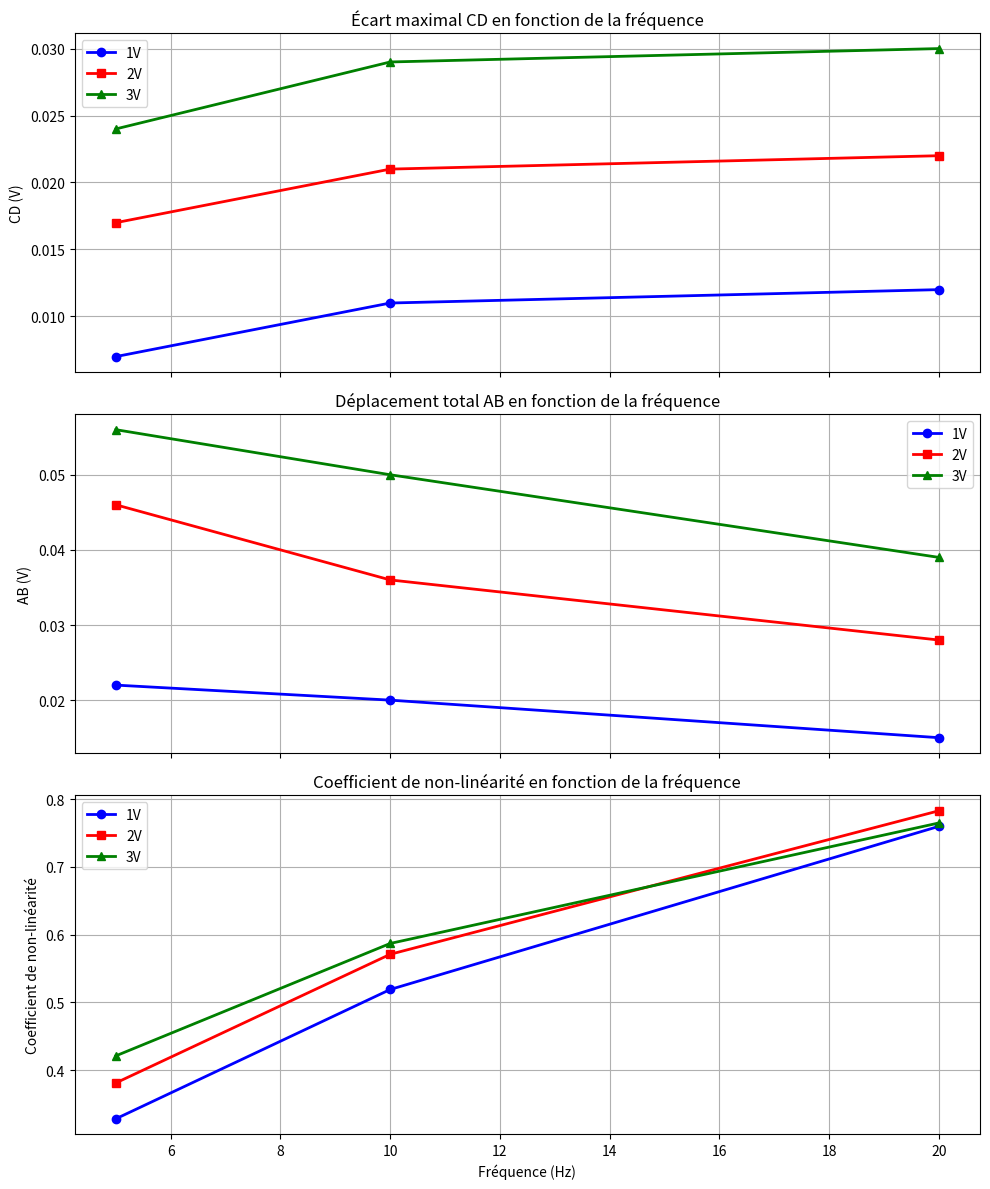

Write Python code to recreate this figure.
import numpy as np
import matplotlib.pyplot as plt

# ============================================================
# DONNÉES EXPÉRIMENTALES
# ============================================================
# Format : {tension: {"freq": [5, 10, 20], "CD": [...], "AB": [...], "coeff_nl": [...]}}
data = {
    "1V": {
        "freq": [5, 10, 20],
        "CD": [0.007, 0.011, 0.012],
        "AB": [0.022, 0.020, 0.015],
        "coeff_nl": [0.328, 0.519, 0.760]
    },
    "2V": {
        "freq": [5, 10, 20],
        "CD": [0.017, 0.021, 0.022],
        "AB": [0.046, 0.036, 0.028],
        "coeff_nl": [0.381, 0.571, 0.783]
    },
    "3V": {
        "freq": [5, 10, 20],
        "CD": [0.024, 0.029, 0.030],
        "AB": [0.056, 0.050, 0.039],
        "coeff_nl": [0.421, 0.587, 0.765]
    }
}

# ============================================================
# CRÉATION DES GRAPHIQUES
# ============================================================
fig, (ax1, ax2, ax3) = plt.subplots(3, 1, figsize=(10, 12), sharex=True)

# Couleurs pour chaque tension
colors = {'1V': 'blue', '2V': 'red', '3V': 'green'}
markers = {'1V': 'o', '2V': 's', '3V': '^'}

# Tracer CD(f)
for tension in data:
    ax1.plot(data[tension]["freq"], data[tension]["CD"],
             color=colors[tension],
             marker=markers[tension],
             label=f"{tension}",
             linewidth=2)
ax1.set_ylabel("CD (V)")
ax1.set_title("Écart maximal CD en fonction de la fréquence")
ax1.grid(True)
ax1.legend()

# Tracer AB(f)
for tension in data:
    ax2.plot(data[tension]["freq"], data[tension]["AB"],
             color=colors[tension],
             marker=markers[tension],
             label=f"{tension}",
             linewidth=2)
ax2.set_ylabel("AB (V)")
ax2.set_title("Déplacement total AB en fonction de la fréquence")
ax2.grid(True)
ax2.legend()

# Tracer coeff_nl(f)
for tension in data:
    ax3.plot(data[tension]["freq"], data[tension]["coeff_nl"],
             color=colors[tension],
             marker=markers[tension],
             label=f"{tension}",
             linewidth=2)
ax3.set_ylabel("Coefficient de non-linéarité")
ax3.set_title("Coefficient de non-linéarité en fonction de la fréquence")
ax3.set_xlabel("Fréquence (Hz)")
ax3.grid(True)
ax3.legend()

plt.tight_layout()
plt.savefig("foo.png")
